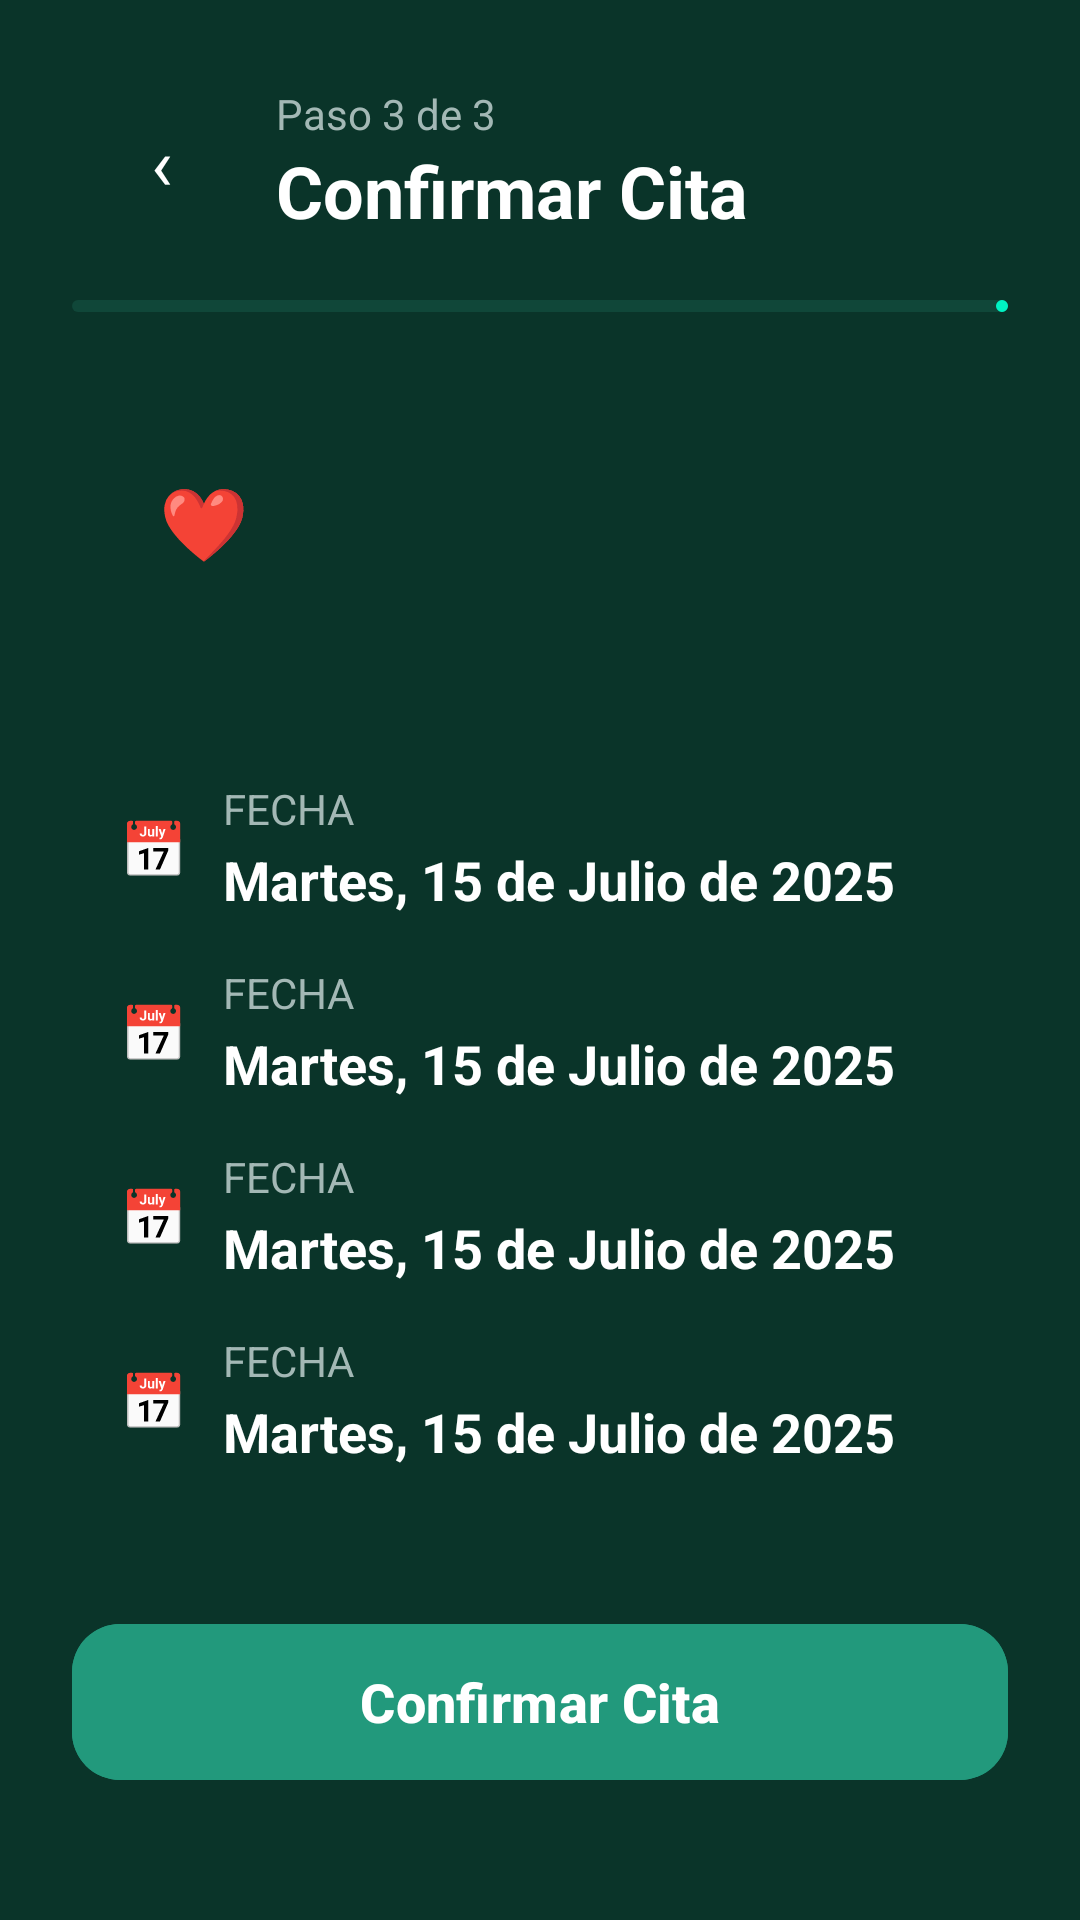

Produce the Android XML layout that renders to this screen, including the resource entries it uses.
<!-- AndroidManifest.xml: application theme Theme.SaludContigo -->
<!-- res/layout/fragment_confirmacion.xml -->
<?xml version="1.0" encoding="utf-8"?>
<ScrollView xmlns:android="http://schemas.android.com/apk/res/android"
    xmlns:app="http://schemas.android.com/apk/res-auto"
    xmlns:tools="http://schemas.android.com/tools"
    android:layout_width="match_parent"
    android:layout_height="match_parent"
    android:background="@color/bg_app"
    android:fillViewport="true"
    tools:context=".ui.booking.ConfirmacionFragment">

    <LinearLayout
        android:layout_width="match_parent"
        android:layout_height="wrap_content"
        android:orientation="vertical"
        android:padding="24dp">

        <LinearLayout
            android:layout_width="match_parent"
            android:layout_height="wrap_content"
            android:gravity="center_vertical"
            android:orientation="horizontal">

            <TextView
                android:id="@+id/btnBack"
                android:layout_width="@dimen/touch_min"
                android:layout_height="@dimen/touch_min"
                android:layout_marginEnd="8dp"
                android:background="@drawable/bg_circle_card"
                android:gravity="center"
                android:text="‹"
                android:textColor="@color/text_primary"
                android:textSize="24sp" />

            <LinearLayout
                android:layout_width="wrap_content"
                android:layout_height="wrap_content"
                android:orientation="vertical">

                <TextView
                    android:layout_width="wrap_content"
                    android:layout_height="wrap_content"
                    android:text="@string/paso_3_de_3"
                    android:textColor="@color/text_secondary"
                    android:textSize="@dimen/texto_label" />

                <TextView
                    android:layout_width="wrap_content"
                    android:layout_height="wrap_content"
                    android:text="@string/titulo_confirmar"
                    android:textColor="@color/text_primary"
                    android:textSize="@dimen/texto_h1"
                    android:textStyle="bold" />
            </LinearLayout>
        </LinearLayout>

        <com.google.android.material.progressindicator.LinearProgressIndicator
            android:layout_width="match_parent"
            android:layout_height="wrap_content"
            android:layout_marginTop="16dp"
            android:progress="100"
            app:indicatorColor="@color/accent"
            app:trackColor="@color/bg_card"
            app:trackCornerRadius="4dp" />

        
        <LinearLayout
            android:layout_width="match_parent"
            android:layout_height="wrap_content"
            android:layout_marginTop="24dp"
            android:background="@drawable/bg_card"
            android:gravity="center_vertical"
            android:orientation="horizontal"
            android:padding="16dp">

            <TextView
                android:id="@+id/tvIconoDoctor"
                android:layout_width="56dp"
                android:layout_height="56dp"
                android:layout_marginEnd="16dp"
                android:background="@drawable/bg_circle_card"
                android:gravity="center"
                android:text="❤️"
                android:textSize="24sp" />

            <LinearLayout
                android:layout_width="0dp"
                android:layout_height="wrap_content"
                android:layout_weight="1"
                android:orientation="vertical">

                <TextView
                    android:id="@+id/tvDoctorNombre"
                    android:layout_width="wrap_content"
                    android:layout_height="wrap_content"
                    android:textColor="@color/text_primary"
                    android:textSize="@dimen/texto_h2"
                    android:textStyle="bold"
                    tools:text="Dr. Roberto Vargas" />

                <TextView
                    android:id="@+id/tvEspecialidadTag"
                    android:layout_width="wrap_content"
                    android:layout_height="wrap_content"
                    android:layout_marginTop="6dp"
                    android:background="@drawable/bg_pill"
                    android:paddingHorizontal="12dp"
                    android:paddingVertical="4dp"
                    android:textColor="@color/white"
                    android:textSize="@dimen/texto_label"
                    tools:text="Cardiología" />
            </LinearLayout>
        </LinearLayout>

        
        <LinearLayout
            android:layout_width="match_parent"
            android:layout_height="wrap_content"
            android:layout_marginTop="16dp"
            android:background="@drawable/bg_card"
            android:orientation="vertical"
            android:padding="16dp">

            <include layout="@layout/item_resumen_fila" android:id="@+id/filaFecha" />
            <include layout="@layout/item_resumen_fila" android:id="@+id/filaHora" />
            <include layout="@layout/item_resumen_fila" android:id="@+id/filaModalidad" />
            <include layout="@layout/item_resumen_fila" android:id="@+id/filaDuracion" />

        </LinearLayout>

        <com.google.android.material.button.MaterialButton
            android:id="@+id/btnConfirmar"
            android:layout_width="match_parent"
            android:layout_height="@dimen/touch_min"
            android:layout_marginTop="24dp"
            android:backgroundTint="@color/primary"
            android:text="@string/btn_confirmar_cita"
            android:textAllCaps="false"
            android:textColor="@color/white"
            android:textSize="@dimen/texto_body"
            android:textStyle="bold"
            app:cornerRadius="@dimen/radio_boton" />

    </LinearLayout>
</ScrollView>
<!-- res/layout/item_resumen_fila.xml (included above) -->
<?xml version="1.0" encoding="utf-8"?>
<LinearLayout xmlns:android="http://schemas.android.com/apk/res/android"
    xmlns:tools="http://schemas.android.com/tools"
    android:layout_width="match_parent"
    android:layout_height="wrap_content"
    android:layout_marginVertical="8dp"
    android:gravity="center_vertical"
    android:orientation="horizontal">

    <TextView
        android:id="@+id/tvIcono"
        android:layout_width="wrap_content"
        android:layout_height="wrap_content"
        android:layout_marginEnd="12dp"
        android:text="📅"
        android:textSize="18sp" />

    <LinearLayout
        android:layout_width="0dp"
        android:layout_height="wrap_content"
        android:layout_weight="1"
        android:orientation="vertical">

        <TextView
            android:id="@+id/tvLabel"
            android:layout_width="wrap_content"
            android:layout_height="wrap_content"
            android:textColor="@color/text_secondary"
            android:textSize="@dimen/texto_label"
            tools:text="FECHA" />

        <TextView
            android:id="@+id/tvValor"
            android:layout_width="wrap_content"
            android:layout_height="wrap_content"
            android:layout_marginTop="2dp"
            android:textColor="@color/text_primary"
            android:textSize="@dimen/texto_body"
            android:textStyle="bold"
            tools:text="Martes, 15 de Julio de 2025" />
    </LinearLayout>
</LinearLayout>
<!-- resources referenced by this layout -->
<resources>
  <color name="accent">#FF00F2C2</color>
  <color name="bg_app">#FF0A3429</color>
  <color name="bg_card">#FF104739</color>
  <color name="primary">#FF22997C</color>
  <color name="text_primary">#FFFFFFFF</color>
  <color name="text_secondary">#FFA3B8B5</color>
  <color name="white">#FFFFFFFF</color>
  <dimen name="radio_boton">16dp</dimen>
  <dimen name="texto_body">18sp</dimen>
  <dimen name="texto_h1">24sp</dimen>
  <dimen name="texto_h2">20sp</dimen>
  <dimen name="texto_label">14sp</dimen>
  <dimen name="touch_min">60dp</dimen>
  <string name="btn_confirmar_cita">Confirmar Cita</string>
  <string name="paso_3_de_3">Paso 3 de 3</string>
  <string name="titulo_confirmar">Confirmar Cita</string>
  <style name="Theme.SaludContigo" parent="Theme.Material3.Dark.NoActionBar">
          <item name="colorPrimary">@color/primary</item>
          <item name="colorPrimaryDark">@color/bg_darkest</item>
          <item name="colorOnPrimary">@color/white</item>
          <item name="colorSecondary">@color/accent</item>
          <item name="colorSurface">@color/bg_card</item>
          <item name="colorOnSurface">@color/text_primary</item>
          <item name="android:statusBarColor">@color/bg_app</item>
          <item name="android:navigationBarColor">@color/bg_app</item>
          <item name="android:windowBackground">@color/bg_app</item>
          <item name="android:windowLightStatusBar">false</item>
      </style>
  <color name="bg_darkest">#FF061D18</color>
</resources>
